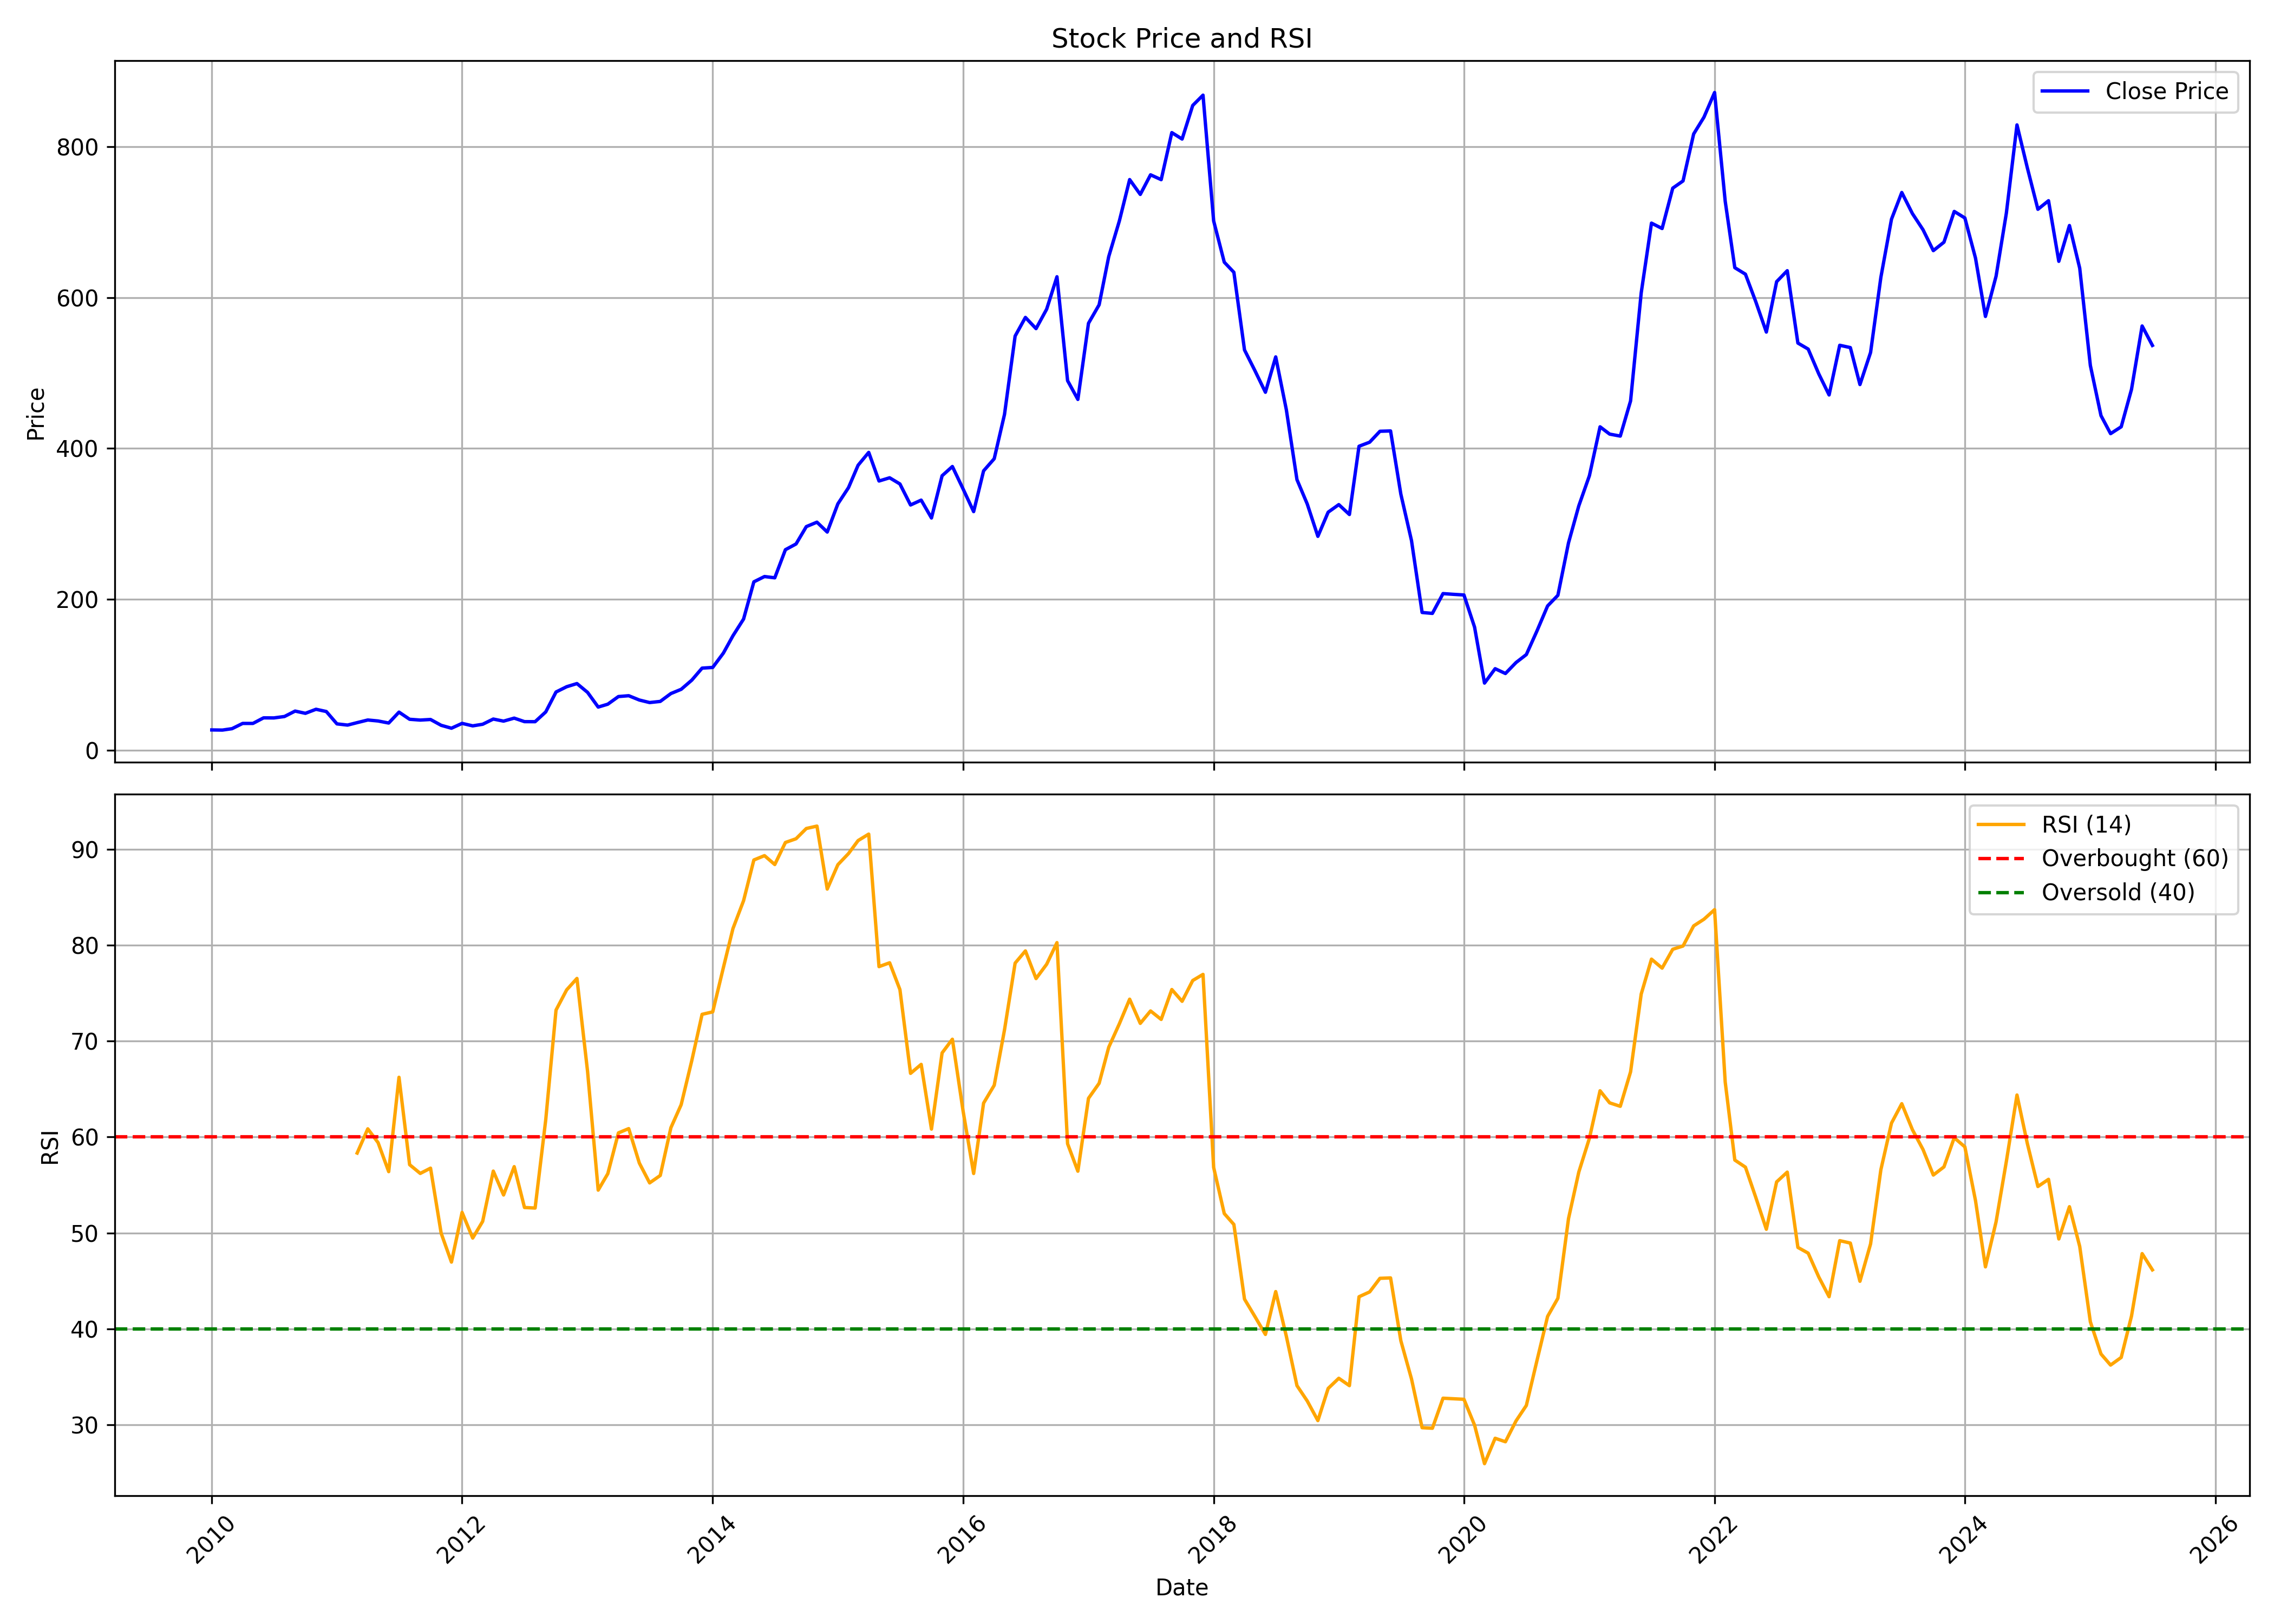

The table this chart was drawn from, first rows:
, date, symbol, open, high, low, close, volume, rsi
0, 2010-01-01, SOMANYCERA, 19.97, 30.69, 19.97, 26.65, 922100, 
1, 2010-02-01, SOMANYCERA, 29.07, 30.83, 24.87, 26.45, 169040, 
2, 2010-03-01, SOMANYCERA, 26.45, 30.76, 26.22, 28.32, 554105, 
3, 2010-04-01, SOMANYCERA, 28.04, 37.04, 27.85, 35.27, 845525, 
4, 2010-05-01, SOMANYCERA, 35.1, 39.86, 28.4, 35.27, 721470, 
5, 2010-06-01, SOMANYCERA, 35.27, 43.74, 34.24, 42.67, 546250, 
6, 2010-07-01, SOMANYCERA, 41.66, 52.72, 41.66, 42.57, 590080, 
7, 2010-08-01, SOMANYCERA, 43.24, 47.23, 43.03, 44.46, 253125, 
8, 2010-09-01, SOMANYCERA, 45.84, 52.62, 43.49, 51.65, 848415, 
9, 2010-10-01, SOMANYCERA, 50.89, 53.21, 48.15, 48.68, 443300, 
10, 2010-11-01, SOMANYCERA, 49.98, 63.72, 46.87, 54.06, 1024406, 
11, 2010-12-01, SOMANYCERA, 54.01, 61.06, 44.64, 51.06, 194028, 
12, 2011-01-01, SOMANYCERA, 51.65, 52.18, 34.28, 34.68, 144630, 
13, 2011-02-01, SOMANYCERA, 34.82, 37.36, 31.25, 33.08, 93013, 
14, 2011-03-01, SOMANYCERA, 33.12, 41.29, 31.25, 36.33, 116175, 58.33
15, 2011-04-01, SOMANYCERA, 38.25, 46.24, 34.46, 39.82, 165110, 60.85
16, 2011-05-01, SOMANYCERA, 47.81, 47.81, 36.29, 38.52, 87985, 59.41
17, 2011-06-01, SOMANYCERA, 39.01, 40.17, 33.57, 35.8, 90178, 56.39
18, 2011-07-01, SOMANYCERA, 36.96, 51.42, 34.33, 50.26, 555939, 66.22
19, 2011-08-01, SOMANYCERA, 50.62, 52.42, 36.61, 40.76, 154032, 57.11
20, 2011-09-01, SOMANYCERA, 40.76, 46.05, 37.15, 39.72, 70421, 56.2
21, 2011-10-01, SOMANYCERA, 40.58, 47.63, 34.44, 40.49, 79130, 56.75
22, 2011-11-01, SOMANYCERA, 39.77, 43.38, 29.83, 32.76, 58818, 49.96
23, 2011-12-01, SOMANYCERA, 35.7, 36.29, 26.03, 28.92, 22696, 46.96
24, 2012-01-01, SOMANYCERA, 30.28, 37.06, 28.52, 35.34, 147523, 52.14
25, 2012-02-01, SOMANYCERA, 34.8, 39.32, 31.14, 32.04, 115561, 49.46
26, 2012-03-01, SOMANYCERA, 32.54, 38.73, 29.83, 34.17, 101598, 51.2
27, 2012-04-01, SOMANYCERA, 35.25, 44.02, 34.44, 41.08, 171788, 56.44
28, 2012-05-01, SOMANYCERA, 41.03, 43.38, 37.06, 38.32, 63018, 53.95
29, 2012-06-01, SOMANYCERA, 39.32, 43.47, 35.34, 42.3, 57008, 56.91
30, 2012-07-01, SOMANYCERA, 42.48, 43.84, 36.15, 37.65, 58634, 52.65
31, 2012-08-01, SOMANYCERA, 37.76, 45.09, 35.92, 37.58, 91322, 52.59
32, 2012-09-01, SOMANYCERA, 39.15, 54.99, 38.22, 50.52, 417830, 61.79
33, 2012-10-01, SOMANYCERA, 50.7, 87.22, 47.9, 76.95, 2442503, 73.23
34, 2012-11-01, SOMANYCERA, 78.2, 88.38, 71.93, 83.95, 514894, 75.33
35, 2012-12-01, SOMANYCERA, 84.74, 98, 79.9, 88.15, 150325, 76.52
36, 2013-01-01, SOMANYCERA, 92.11, 105.9, 76.31, 76.45, 200618, 66.83
37, 2013-02-01, SOMANYCERA, 76.36, 81.05, 56.09, 56.97, 116697, 54.46
38, 2013-03-01, SOMANYCERA, 55.26, 77.23, 54.34, 60.79, 91399, 56.17
39, 2013-04-01, SOMANYCERA, 62.63, 70.92, 61.71, 70.92, 68799, 60.43
40, 2013-05-01, SOMANYCERA, 70.92, 87.5, 69.08, 72.03, 128931, 60.87
41, 2013-06-01, SOMANYCERA, 67.7, 76.22, 59.45, 66.32, 79516, 57.28
42, 2013-07-01, SOMANYCERA, 69.49, 78.29, 60.24, 62.95, 169237, 55.21
43, 2013-08-01, SOMANYCERA, 62.95, 68.94, 60.38, 64.47, 92017, 55.99
44, 2013-09-01, SOMANYCERA, 64.6, 78.6, 64.6, 74.9, 93180, 60.96
45, 2013-10-01, SOMANYCERA, 75.37, 86.93, 72.56, 80.52, 160803, 63.37
46, 2013-11-01, SOMANYCERA, 81.6, 104.4, 77.71, 92.69, 272651, 67.97
47, 2013-12-01, SOMANYCERA, 93.82, 111.4, 85.58, 108.6, 725615, 72.78
48, 2014-01-01, SOMANYCERA, 107.7, 146, 103, 109.5, 2631598, 73.04
49, 2014-02-01, SOMANYCERA, 113.3, 141.4, 111.3, 128.5, 554058, 77.64
50, 2014-03-01, SOMANYCERA, 128.6, 173, 121.9, 151.5, 1104633, 81.72
51, 2014-04-01, SOMANYCERA, 150.7, 190.3, 145.2, 173.7, 379484, 84.63
52, 2014-05-01, SOMANYCERA, 173.7, 229.4, 171.8, 223.1, 715616, 88.87
53, 2014-06-01, SOMANYCERA, 224.7, 296.6, 220, 230.1, 296817, 89.32
54, 2014-07-01, SOMANYCERA, 226.6, 252.8, 215.4, 228.4, 212702, 88.4
55, 2014-08-01, SOMANYCERA, 225.6, 287.9, 218.2, 265.7, 381132, 90.69
56, 2014-09-01, SOMANYCERA, 274.1, 309, 248.7, 273.3, 289577, 91.08
57, 2014-10-01, SOMANYCERA, 268.5, 344.8, 268.5, 296.3, 879473, 92.15
58, 2014-11-01, SOMANYCERA, 299.5, 316.5, 288.7, 302.2, 240358, 92.4
59, 2014-12-01, SOMANYCERA, 299.2, 343.5, 256.3, 289.1, 216736, 85.84
... 127 more rows
